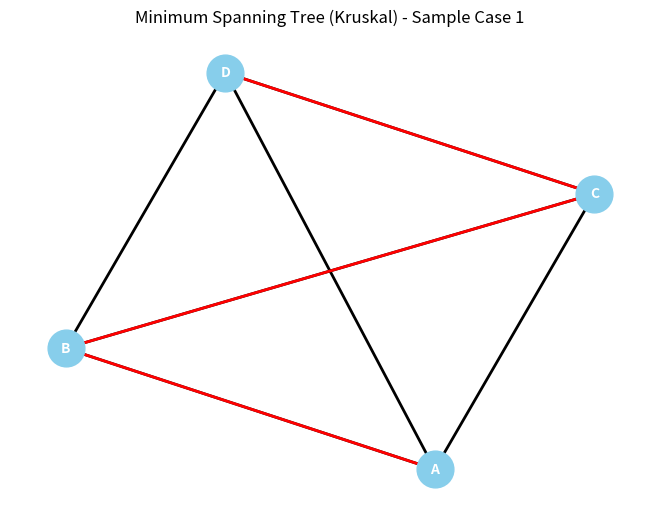
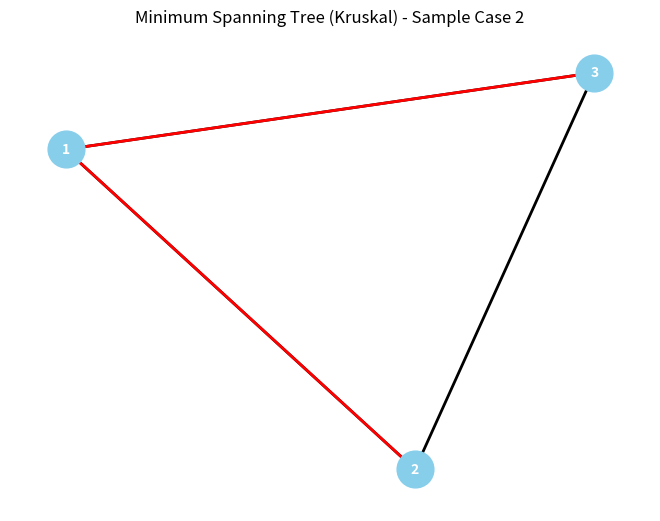

These figures' Python source, in order:
#!/usr/bin/env python3
# -*- coding: utf-8 -*-
"""
Created on Wed Dec 20 22:51:14 2023

@author: shyamanand
"""

import networkx as nx
import matplotlib.pyplot as plt

class DisjointSet:
    def __init__(self, vertices):
        self.parent = {vertex: vertex for vertex in vertices}
        self.rank = {vertex: 0 for vertex in vertices}

    def find(self, vertex):
        if self.parent[vertex] != vertex:
            self.parent[vertex] = self.find(self.parent[vertex])
        return self.parent[vertex]

    def union(self, root1, root2):
        if self.rank[root1] > self.rank[root2]:
            self.parent[root2] = root1
        elif self.rank[root1] < self.rank[root2]:
            self.parent[root1] = root2
        else:
            self.parent[root1] = root2
            self.rank[root2] += 1

def kruskal(graph):
    edges = [(u, v, weight) for u in graph for v, weight in graph[u].items()]
    edges.sort(key=lambda edge: edge[2])
    
    vertices = set(vertex for edge in edges for vertex in edge[:2])
    disjoint_set = DisjointSet(vertices)
    
    minimum_spanning_tree = set()
    for edge in edges:
        u, v, weight = edge
        root1 = disjoint_set.find(u)
        root2 = disjoint_set.find(v)
        
        if root1 != root2:
            minimum_spanning_tree.add((u, v, weight))
            disjoint_set.union(root1, root2)
    
    return minimum_spanning_tree

def plot_graph_with_edges(graph, edges, title):
    G = nx.Graph(graph)
    pos = nx.spring_layout(G)
    nx.draw(G, pos, with_labels=True, node_size=700, font_size=10, font_color="white", node_color="skyblue", font_weight="bold", width=2, arrows=True)
    nx.draw_networkx_edges(G, pos, edgelist=edges, edge_color='red', width=2)
    plt.title(title)
    plt.show()

# Sample Graphs
graph_1 = {
    'A': {'B': 2, 'C': 4, 'D': 3},
    'B': {'A': 2, 'C': 1, 'D': 4},
    'C': {'A': 4, 'B': 1, 'D': 2},
    'D': {'A': 3, 'B': 4, 'C': 2}
}

graph_2 = {
    '1': {'2': 1, '3': 2},
    '2': {'1': 1, '3': 3},
    '3': {'1': 2, '2': 3}
}

# Run Kruskal's algorithm on Sample Graphs, print the resulting minimum spanning tree, and plot the graphs
min_spanning_tree_1 = kruskal(graph_1)
print("Minimum Spanning Tree (Kruskal) - Sample Case 1:")
print(min_spanning_tree_1)
plot_graph_with_edges(graph_1, [(u, v) for u, v, _ in min_spanning_tree_1], "Minimum Spanning Tree (Kruskal) - Sample Case 1")

min_spanning_tree_2 = kruskal(graph_2)
print("\nMinimum Spanning Tree (Kruskal) - Sample Case 2:")
print(min_spanning_tree_2)
plot_graph_with_edges(graph_2, [(u, v) for u, v, _ in min_spanning_tree_2], "Minimum Spanning Tree (Kruskal) - Sample Case 2")
